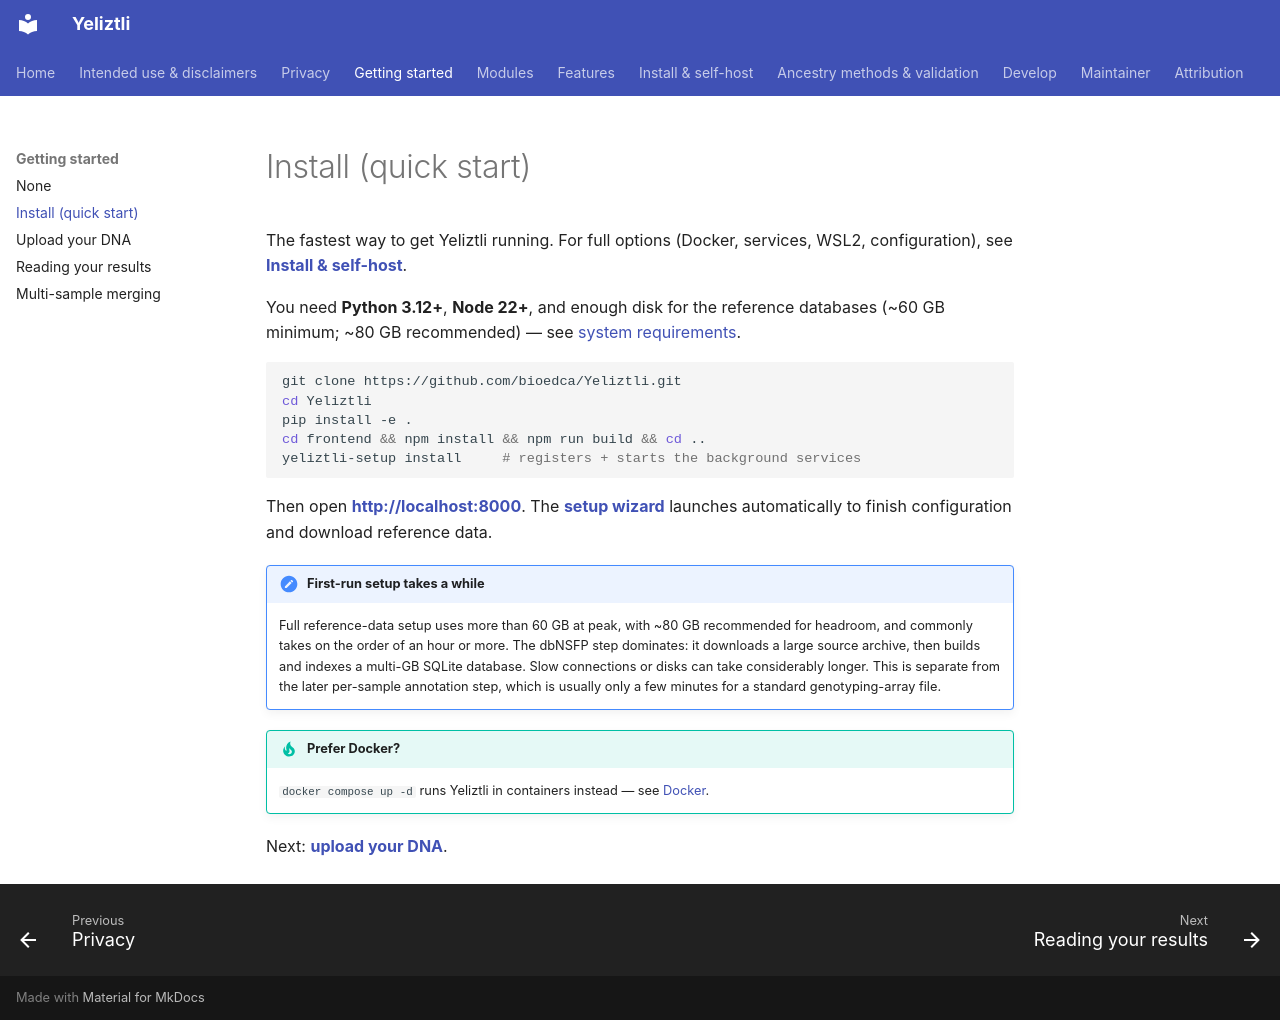

repository: bioedca/Yeliztli · page: getting-started/install-quickstart/index.html · generator: mkdocs

# Install (quick start)

The fastest way to get Yeliztli running. For full options (Docker, services, WSL2,
configuration), see **[Install & self-host](../install/index.md)**.

You need **Python 3.12+**, **Node 22+**, and enough disk for the reference databases
(~60 GB minimum; ~80 GB recommended) — see
[system requirements](../install/system-requirements.md).

```bash
git clone https://github.com/bioedca/Yeliztli.git
cd Yeliztli
pip install -e .
cd frontend && npm install && npm run build && cd ..
yeliztli-setup install     # registers + starts the background services
```

Then open **[http://localhost:8000](http://localhost:8000)**. The
**[setup wizard](../install/setup-wizard.md)** launches automatically to finish configuration
and download reference data.

!!! note "First-run setup takes a while"
    Full reference-data setup uses more than 60 GB at peak, with ~80 GB recommended for
    headroom, and commonly takes on the order of an hour or more. The dbNSFP step dominates:
    it downloads a large source archive, then builds and indexes a multi-GB SQLite database.
    Slow connections or disks can take considerably longer. This is separate from the later
    per-sample annotation step, which is usually only a few minutes for a standard
    genotyping-array file.

!!! tip "Prefer Docker?"
    `docker compose up -d` runs Yeliztli in containers instead — see [Docker](../install/docker.md).

Next: **[upload your DNA](upload-your-dna.md)**.
